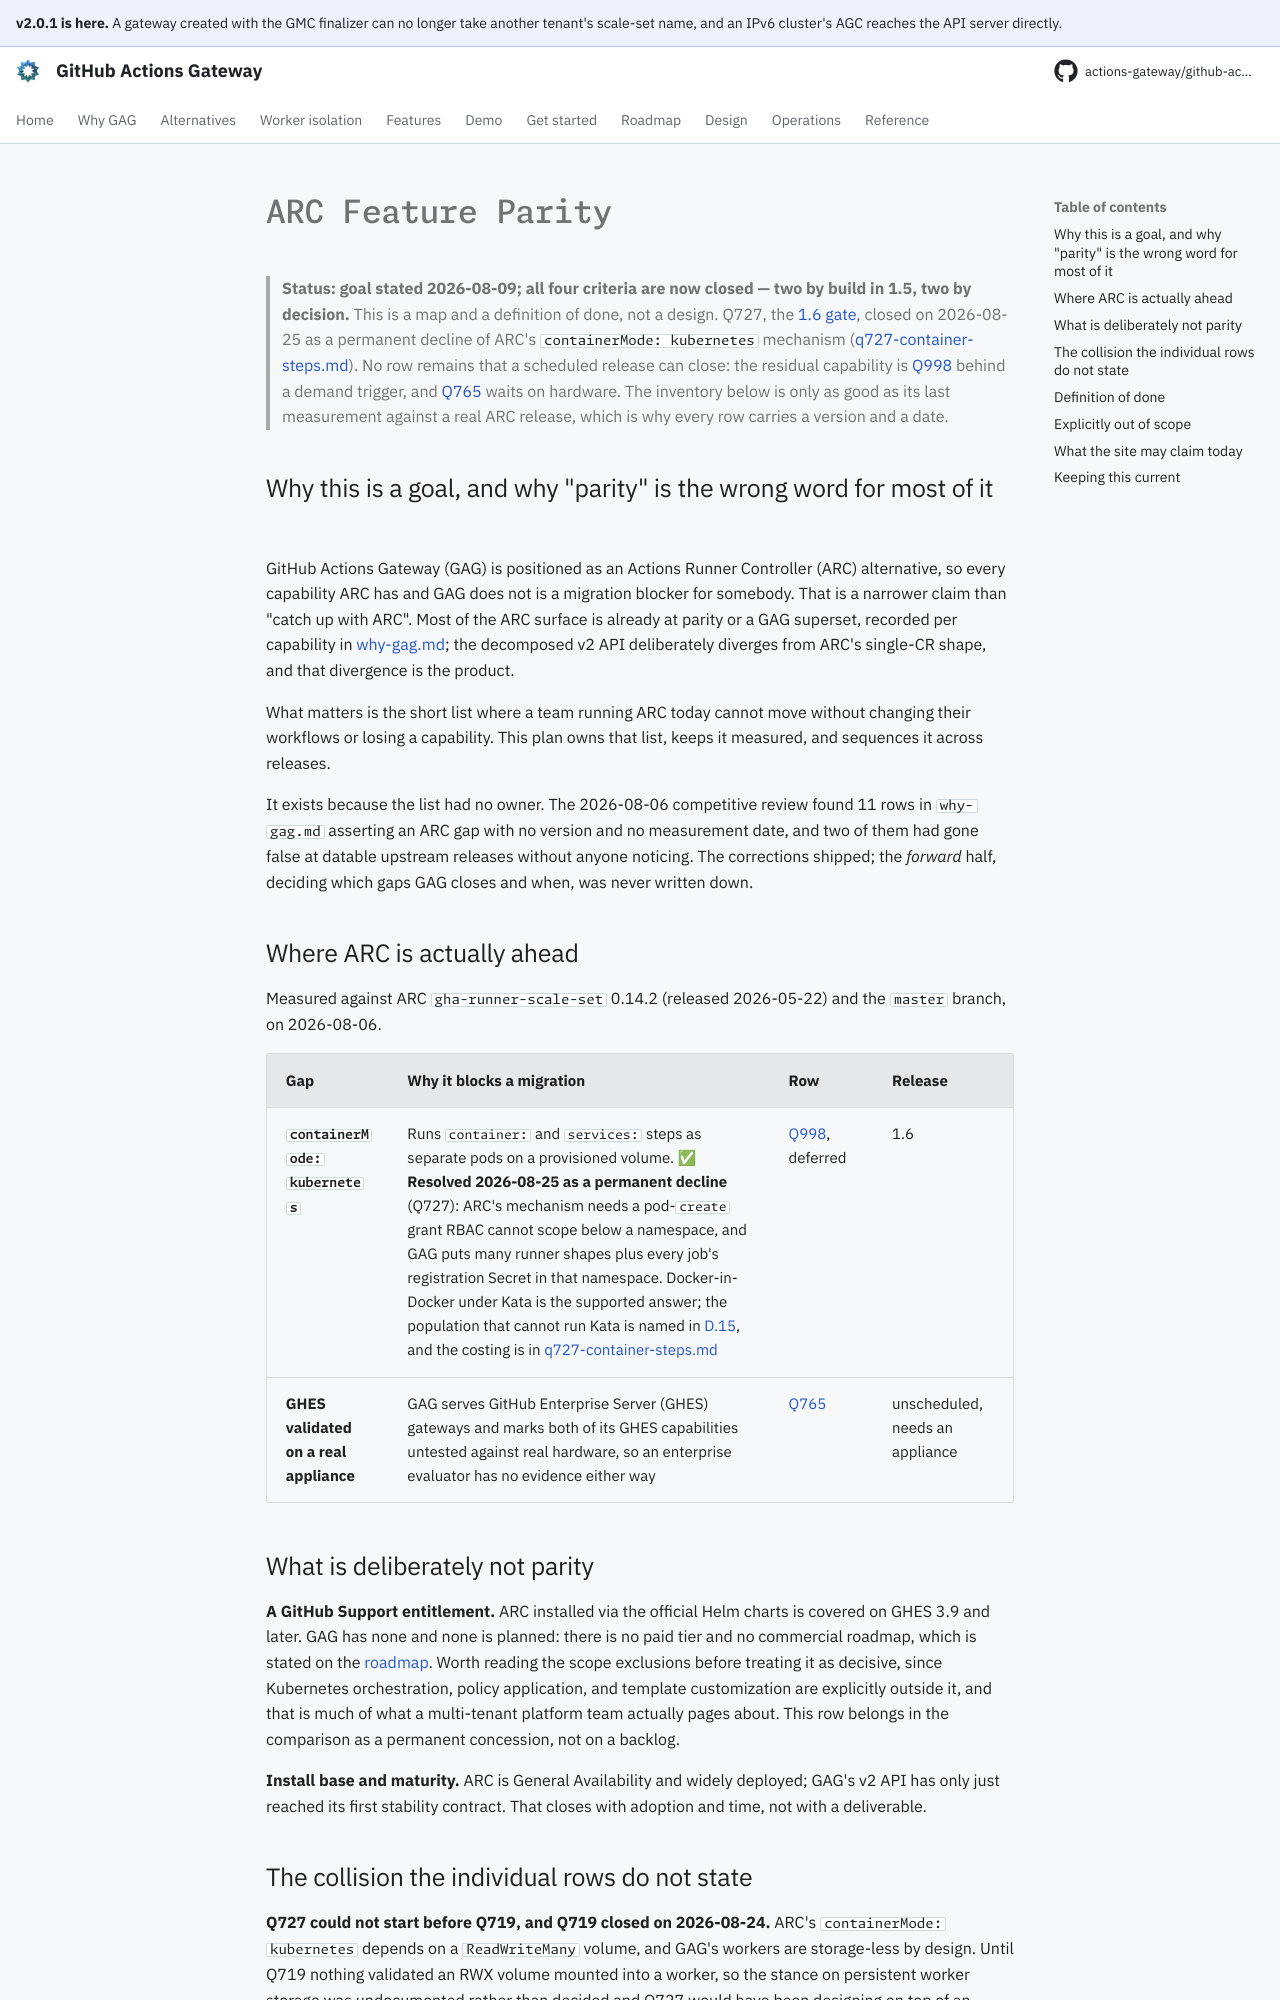

repository: actions-gateway/github-actions-gateway · page: dev/plan/arc-parity/index.html · generator: mkdocs

# ARC Feature Parity

> **Status: goal stated 2026-08-09; all four criteria are now closed — two by build in 1.5, two by decision.** This is a map and a definition of done, not a design.
> Q727, the [1.6 gate](archive/release-1.6.md), closed on 2026-08-25 as a permanent decline of ARC's `containerMode: kubernetes` mechanism ([q727-container-steps.md](q727-container-steps.md)).
> No row remains that a scheduled release can close: the residual capability is [Q998](../queue/Q998.md) behind a demand trigger, and [Q765](../queue/Q765.md) waits on hardware.
> The inventory below is only as good as its last measurement against a real ARC release, which is why every row carries a version and a date.

## Why this is a goal, and why "parity" is the wrong word for most of it

GitHub Actions Gateway (GAG) is positioned as an Actions Runner Controller (ARC) alternative, so every capability ARC has and GAG does not is a migration blocker for somebody.
That is a narrower claim than "catch up with ARC".
Most of the ARC surface is already at parity or a GAG superset, recorded per capability in [why-gag.md](../why-gag.md); the decomposed v2 API deliberately diverges from ARC's single-CR shape, and that divergence is the product.

What matters is the short list where a team running ARC today cannot move without changing their workflows or losing a capability.
This plan owns that list, keeps it measured, and sequences it across releases.

It exists because the list had no owner.
The 2026-08-06 competitive review found 11 rows in `why-gag.md` asserting an ARC gap with no version and no measurement date, and two of them had gone false at datable upstream releases without anyone noticing.
The corrections shipped; the *forward* half, deciding which gaps GAG closes and when, was never written down.

## Where ARC is actually ahead

Measured against ARC `gha-runner-scale-set` 0.14.2 (released 2026-05-22) and the `master` branch, on 2026-08-06.

| Gap | Why it blocks a migration | Row | Release |
|---|---|---|---|
| **`containerMode: kubernetes`** | Runs `container:` and `services:` steps as separate pods on a provisioned volume. ✅ **Resolved 2026-08-25 as a permanent decline** (Q727): ARC's mechanism needs a pod-`create` grant RBAC cannot scope below a namespace, and GAG puts many runner shapes plus every job's registration Secret in that namespace. Docker-in-Docker under Kata is the supported answer; the population that cannot run Kata is named in [D.15](../design/appendix-d-alternatives-considered.md#d15-pod-per-step-container-execution-arcs-containermode-kubernetes), and the costing is in [q727-container-steps.md](q727-container-steps.md) | [Q998](../queue/Q998.md), deferred | 1.6 |
| **GHES validated on a real appliance** | GAG serves GitHub Enterprise Server (GHES) gateways and marks both of its GHES capabilities untested against real hardware, so an enterprise evaluator has no evidence either way | [Q765](../queue/Q765.md) | unscheduled, needs an appliance |

## What is deliberately not parity

**A GitHub Support entitlement.** ARC installed via the official Helm charts is covered on GHES 3.9 and later.
GAG has none and none is planned: there is no paid tier and no commercial roadmap, which is stated on the [roadmap](../roadmap.md).
Worth reading the scope exclusions before treating it as decisive, since Kubernetes orchestration, policy application, and template customization are explicitly outside it, and that is much of what a multi-tenant platform team actually pages about.
This row belongs in the comparison as a permanent concession, not on a backlog.

**Install base and maturity.** ARC is General Availability and widely deployed; GAG's v2 API has only just reached its first stability contract.
That closes with adoption and time, not with a deliverable.
